pico-8 play session: hold ← + tap ❎

[t = 1 s] hold ← ~1s, tap ❎ ~2×
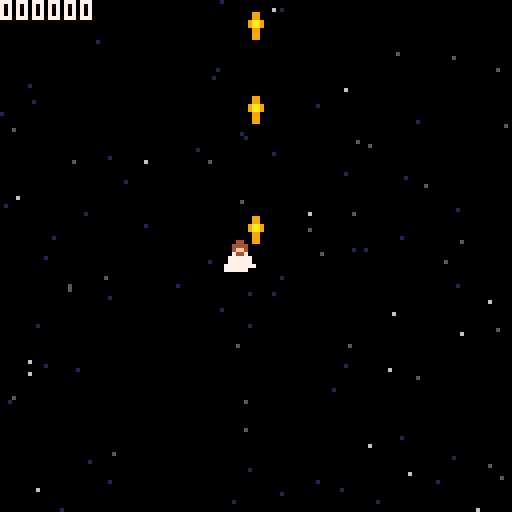
[t = 2 s] hold ← ~2s, tap ❎ ~4×
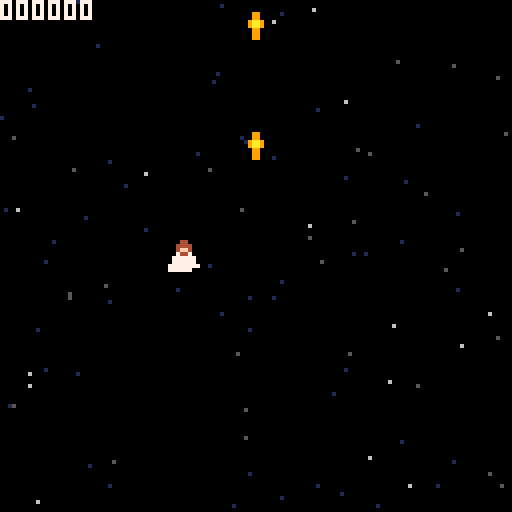
[t = 4 s] hold ← ~4s, tap ❎ ~7×
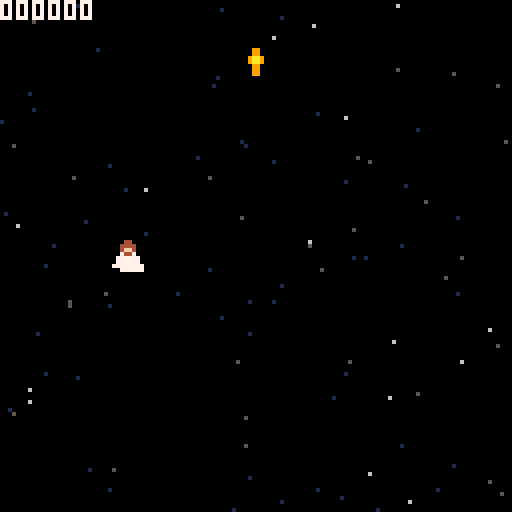
[t = 6 s] hold ← ~6s, tap ❎ ~10×
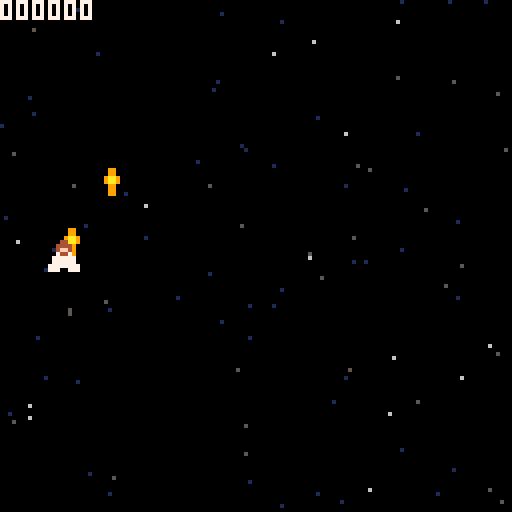
[t = 8 s] hold ← ~8s, tap ❎ ~14×
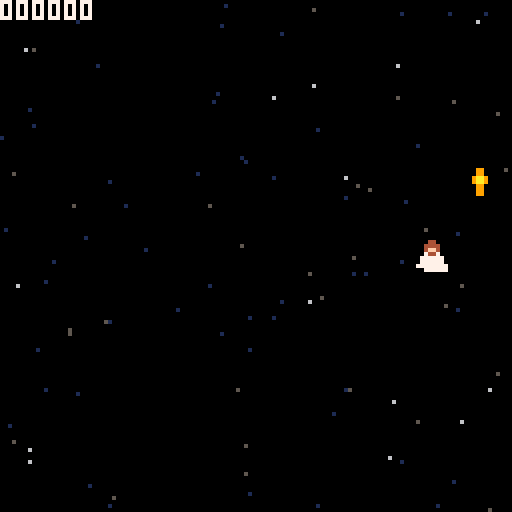

pico-8 cartridge
version 42
__lua__
--numbers only have 16 bits for the integer part, but shifting the value right
--by 16 lets us also use the remaining bits, intended for the decimal part. This
--gives us a total of 32 bits for storing our (signed) integer.
SCORE_SHIFT=16

function _init()
	--reset log
	printh("-- start --","log.txt",true)
	--disable btnp repeat
	poke(0x5f5c,255)
	--disable print() autoscroll
	poke(0x5f36,0x40)

	enemies_setup()

	--skip intro
	t=0 init_game() do return end

	_update,_draw=intro
	t,entities,stars,star_spawn_y,star_speed_scale=0,{},{},-300-64,1
	generate_stars()
	jc=add_entity{
		x=64,y=64,
		spr=16,
	}
	for i=1,3 do
		add_entity{
			x=rnd(64)+32, y=rnd(16)+94,
			spr=17,
		}
	end
end

function intro()
	t+=1
	camera(0,jc.y-65)
	if t>380 then
		jc.spr=t\2%3+1
		jc.y-=2
		if jc.y<-300 then
			camera()
			init_game()
			return
		end
	elseif t>320 then
		jc.y-=lerp(0,2,(t-320)/380)
	end

	cls(0)
	local background={
		{-201,-193, 0|(1<<4), 0b0011111111001111},
		{-192,-71, 1},
		{-71,-64, 1|(12<<4), 0b0011111111001111},
		{-63,59, 12},
		{60,127, 3},
		{61,127, 3|(11<<4), 0b1011111111101111},
	}
	for bg in all(background) do
		local y1,y2,c,f=unpack(bg)
		fillp(f)
		rectfill(0,y1,127,y2,c)
	end
	fillp()
	draw_stars(true)
	foreach(entities,_draw_ent)
	if t>=320 then
	elseif t>=210 then
		print("jesus:", 16,0, 0)
		print("you can't follow me now,\nbut someday.")
	elseif t>=120 then
		print("peter:", 26,40, 0)
		print("we will follow you.")
	elseif t>=30 then
		print("jesus:", 16,0, 0)
		print("i go to him who sent me.")
	end
end

function init_game()
	_update,_draw,score,level=update_game,draw_game,0,0
	local star_spawn_offset=0-(star_spawn_y or 0)
	star_spawn_y=0
	if stars then
		for star in all(stars) do
			star.y+=star_spawn_offset
		end
	else
		stars={}
		generate_stars()
	end
	entities,explosions,popups={},{},{}
	jc=add_entity{
		x=64,y=64,
		preserve_offscreen=true,
	}
	init_next_level()
end

function init_next_level()
	level+=1
	star_speed_scale=1
	level_warp_t,level_soft_end_t,entity_spawn_t,no_shoot_until_t=0,t+30*5,t+90,0
end

--need to define ENEMIES global in a function because we need a util function,
--which won't exist until _init() since lua doesn't hoist.
--the "__kind" fields are just for debugging, and may be removed if needed.
function enemies_setup()
	local function asteroid_update(self)
		self.y+=1
		self.flip_x,self.flip_y, self.spr=
			rnd{false,true},rnd{false,true},
			rnd{32,33}
	end
	local DEMON_PROTOTYPE={
		__kind="red demon",
		hp=5,
		score=2>>SCORE_SHIFT,
		timer=15, speed=1,
		init=function(self)
			self.target=self:get_new_target()
		end,
		update=function(self)
			if self.target then
				self.spr=34
				move_ent_toward_ent(self,self.target,self.speed)
				self.timer-=1
				if self.timer<=0 then
					if(self.shoot)self:shoot()
					self.timer,self.target=15*self.speed
				end
			else
				self.spr=35
				self.timer-=1
				if self.timer<=0 then
					self.timer,self.target=15,self:get_new_target()
				end
			end
		end,
		get_new_target=function()
			return copy(jc)
		end,
	}
	local DEMON_SHOOTS_PROTOTYPE={
		__kind="red demon (shoots)",
		hp=5,
		score=3>>SCORE_SHIFT,
		speed=1.5,
		update=function(self)
			if self.timer then
				self.spr=35
				self.y+=1
				self.timer-=1
				if self.timer<=0 then
					self.timer=nil
				end
			else
				self.spr=34
				self.y+=self.speed
				if self:shoot() then
					self.timer=15*self.speed
				end
			end
		end,
		shoot=function(self)
			if abs(self.y-jc.y)<16 then
				for x in all{-1,1} do
					shoot(self.x,self.y, {x,0.5})
				end
				return true
			end
		end,
	}
	local DEMON_BLUE_PARTS={
		hp=3,
		pal={[8]=12,[2]=10},
		speed=2,
	}

	ENEMIES={
		{ --asteroid 1 (comes straight down)
			hp=3,
			update=asteroid_update,
		},
		{ --asteroid 2 (sways)
			hp=3,
			score=2>>SCORE_SHIFT,
			init=function(self)
				self.start_x,self.start_time,self.period,self.distance=self.x,time(),rnd(1),rnd(20)
			end,
			update=function(self)
				asteroid_update(self)
				self.x=self.start_x+sin((time()-self.start_time)*self.period)*self.distance
			end,
		},
		DEMON_PROTOTYPE, --red demon
		copy(DEMON_PROTOTYPE,DEMON_BLUE_PARTS,{ --blue demon
			__kind="blue demon",
		}),
		{ --ufo
			spr=36, pal={},
			score=3>>SCORE_SHIFT,
			time_until_shoot=60,
			update=function(self)
				self.y+=1
				self.time_until_shoot-=1
				if self.time_until_shoot<=0 then
					self.pal[1]=1
					self.time_until_shoot=60
					shoot(self.x,self.y,direction_from_ent_to_ent(self,jc))
				elseif self.time_until_shoot<15 then
					self.pal[1]=7
				end
			end,
		},
		DEMON_SHOOTS_PROTOTYPE, --red demon (shoots)
		copy(DEMON_SHOOTS_PROTOTYPE,DEMON_BLUE_PARTS,{ --blue demon (shoots)
			__kind="blue demon (shoots)",
			shoot=function(self)
				local y_dif=jc.y-self.y
				if
					y_dif>-8 and y_dif<64
					or y_dif<0 and abs(self.x-jc.x)<16
				then
					for x in all{-1,1} do
						shoot(self.x,self.y, {x,1})
					end
					shoot(self.x,self.y, {0,-1})
					return true
				end
			end,
		}),
	}
end

--per level.
ENEMY_PROBABILITIES={
	--asteroid, +swaying, red, blue, ufo, red(shoot), blue(shoot).
	--checked left to right. must have a 1 (100% chance⁘). use -1 for 0% chance.
	-- split"0.5,0.8,-1,1",
	-- split"0.2,0.5,0.8,-1,1",
	-- split"0.6,-1,0.8,1,-1",
	split"0.6,-1,0.7,0.8,-1,0.9,1",
}
--⁘ technically, 100% chance would be whatever number is immediately below 1.0
--  in the 32-bit fixed-point numbering system that pico-8 uses, but it doesn't
--  matter.
for i=1,#ENEMY_PROBABILITIES do
	assert(#ENEMY_PROBABILITIES[i]==7, (
		#ENEMY_PROBABILITIES[i]<7
		and "missing probabilities for level "
		or "too many probabilities for level "
	)..i)
end

function update_game()
	t+=1
	jc.spr, jc.sx,jc.sy=
		t\2%3+1, 0,0
	if(btn(⬅️))jc.sx-=2
	if(btn(➡️))jc.sx+=2
	if(btn(⬆️))jc.sy-=2
	if(btn(⬇️))jc.sy+=2
	if
		((btn(🅾️) or btn(❎)) and no_shoot_until_t<=t)
		or btnp(🅾️) or btnp(❎)
	then
		add_entity{
			kind="pshot",
			x=jc.x, y=jc.y,
			sy=-3,
			spr=4,
		}
		no_shoot_until_t=t+5
	end

	WARP_LENGTH=180
	WARP_PEAK=WARP_LENGTH-160
	if level_warp_t>=t then
		star_speed_scale=max(
			star_speed_scale*((level_warp_t-t)>=WARP_PEAK and 1.05 or 0.5),
			0.5
		)
		if(level_warp_t==t)init_next_level()
	else
		if t>=level_soft_end_t then
			local enemy_count=0
			for ent in all(entities) do
				if(ent.kind=="enemy")enemy_count+=1
			end
			if enemy_count==0 then
				level_warp_t=t+WARP_LENGTH
			end
		elseif t==entity_spawn_t then
			local randnum,enemy_prototype=rnd(1)
			for i=1,#ENEMY_PROBABILITIES[level] do
				if randnum<=ENEMY_PROBABILITIES[level][i] then
					enemy_prototype=ENEMIES[i]
					break
				end
			end
			assert(enemy_prototype,"missed a probability?")
			local enemy=add_entity(copy(enemy_prototype,{
				kind="enemy",
				x=ENTITY_MAX_LEFT+rnd(ENTITY_MAX_RIGHT-ENTITY_MAX_LEFT),
				y=-8,
			}))
			if(enemy.init)enemy:init()
			entity_spawn_t=t+10+flr(rnd(20))
		end
	end

	for ent in all(entities) do
		if(ent.update)ent:update()
		ent.x+=ent.sx
		ent.y+=ent.sy
		if not ent.preserve_offscreen and ent_is_offscreen(ent) then
			del(entities,ent)
		end
	end
	for ent in all(entities) do
		ent.invuln_time_left=max(ent.invuln_time_left-1,0)
		if ent.kind=="enemy" and ent.invuln_time_left==0 then
			for pshot in all(entities) do
				if pshot.kind=="pshot" and entcol(ent,pshot) then
					del(entities,pshot)
					explode_at(pshot.x,pshot.y,2)
					ent.hp-=1
					if ent.hp>0 then
						ent.white_until_t=t+2
					else
						add_score(ent.score or 1>>SCORE_SHIFT,ent.x,ent.y)
						del(entities,ent)
						explode_at(ent.x,ent.y)
					end
					goto next_ent
				end
			end
			if entcol(ent,jc) then
				add_score(-(100>>16),jc.x,jc.y)
				jc.invuln_time_left=30
				explode_at(jc.x,jc.y,10)
			end
		end
		::next_ent::
	end

	--wrap x, clamp y
	if(jc.x<-4)jc.x=128+4
	if(jc.x>128+4)jc.x=-4
	jc.y=mid(ENTITY_MAX_LEFT,jc.y,ENTITY_MAX_RIGHT)
end

ENTITY_MAX_LEFT,ENTITY_MAX_RIGHT=4,124

function draw_game()
	--bg
	cls(0)
	draw_stars()

	--hud
	local score_text=tostr(score,0x2).."0"
	while(#score_text<6)score_text="0"..score_text
	print(score_text, 0,0, 7)
	if t<=level_warp_t then
		local level_text="level "..level+1
		print(level_text, 64-#level_text*2,60)
	elseif t>=level_soft_end_t then
		local warp_text="clear all to warp"
		print(warp_text, 128-#warp_text*4,0)
	end

	--entities
	foreach(entities,_draw_ent)
	_draw_ent(jc)

	--vfx
	for exp in all(explosions) do
		circfill(exp.x-exp.r\2,exp.y-exp.r\2, exp.r, 7)
		exp.r*=0.8
		if exp.r<1 then
			del(explosions,exp)
		end
	end
	for popup in all(popups) do
		print(popup.msg, popup.x,popup.y, 7)
		popup.timer-=1
		if popup.timer<=0 then
			del(popups,popup)
		end
	end
end

function _draw_ent(ent)
	if (ent.invuln_time_left>0 and t%2==0) or ent.white_until_t>=t then
		--flashing effect
		for c=0,15 do pal(c,7) end
	else
		pal(ent.pal)
	end
	palt(ent.palt or 0b1000000000000000)
	spr(ent.spr, ent.x-4,ent.y-4, 1,1, ent.flip_x,ent.flip_y)
end

-->8
--entity stuff

function add_entity(props)
	return copy_to(add(entities,{
		x=0,y=0,
		sx=0,sy=0,
		spr=0,
		hp=0,
		invuln_time_left=0, white_until_t=0,
	}),props)
end

function shoot(x,y,direction)
	SHOT_PAL_ANIM={
		0b1011111111111111,
		0b1101111111111111,
		0b1001111111111111,
	}
	add_entity{
		kind="enemy",
		x=x, y=y,
		spr=37, pal={8,8},
		score=0,
		direction=direction,
		update=function(self)
			self.x+=self.direction[1]*1.5
			self.y+=self.direction[2]*1.5
			self.palt=SHOT_PAL_ANIM[t\2%3+1]
		end,
	}
end

--returns true if the two entities are overlapping and both are vulnerable.
function entcol(a,b)
	return a.invuln_time_left==0 and b.invuln_time_left==0
	and a.x+3>=b.x-4 and a.x-4<=b.x+3
	and a.y+3>=b.y-4 and a.y-4<=b.y+3
end

function ent_is_offscreen(ent)
	return ent.x<-8 or ent.x>136
	or ent.y<-8 or ent.y>136
end

function direction_from_ent_to_ent(a,b)
	local x,y=b.x-a.x,b.y-a.y
	--normalize vector.
	--numbers are small! but numbers are big!! need to shift them so they less big!!!!!
	local len=sqrt((x>>4)^2+(y>>4)^2)<<4
	if(len==0)return {0,0}
	x/=len
	y/=len
	return {x,y}
end
function move_ent_toward_ent(a,b,amt)
	local x,y=unpack(direction_from_ent_to_ent(a,b))
	a.x+=x*amt
	a.y+=y*amt
end

-->8
--vfx
STAR_COLORS={1,1,1,5,5,6}
STAR_SPEEDS={0.125,[5]=0.25,[6]=0.5}

function generate_stars()
	for i=1,100 do
		add(stars,{
			x=rnd(128), y=flr(rnd(128))+star_spawn_y,
			c=rnd(STAR_COLORS)
		})
	end
end

function draw_stars(keep_still)
	pal()
	for star in all(stars) do
		local old_y=flr(star.y)
		if not keep_still then
			star.y+=STAR_SPEEDS[star.c]*star_speed_scale
		end
		line(
			star.x, flr(star.y)>old_y and old_y+1 or star.y,
			star.x, star.y,
			star.c
		)
		while star.y>star_spawn_y+128 do
			star.y-=128
			star.x=rnd(128)
			line(
				star.x, star_spawn_y,
				star.x, star.y,
				star.c
			)
		end
	end
end

function explode_at(x,y,r)
	return add(explosions,{
		x=x, y=y,
		r=r or 4,
	})
end

function add_score(addition,popup_x,popup_y)
	score=max(score+addition,0) --bcuz negative numbers
	add(popups,{
		x=popup_x, y=popup_y,
		timer=30,
		msg=tostr(addition,0x2)..(addition==0 and "" or "0"),
	})
end

-->8
--util
function lerp(from,to,amt)
	return from+(to-from)*amt
end

function copy(...)
	local dest={}
	for src in all({...}) do
		copy_to(dest,src)
	end
	return dest
end
function copy_to(dest,src)
	for k,v in pairs(src) do
		dest[k]=v
	end
	return dest
end

function log(msg)
	local tstr,dec_part_str=unpack(split(tostr(time()),".",false))
	tstr ..= "."..sub((dec_part_str or "").."0000",1,4)
	printh(tstr..": "..msg,"log.txt")
end
__gfx__
00000000000440000004400000044000000990000000000000000000000000000000000000000000000000000000000000000000000000000000000000000000
00000000004444000044440000444400000990000000000000000000000000000000000000000000000000000000000000000000000000000000000000000000
00700700004ff400004ff400004ff400009aa9000000000000000000000000000000000000000000000000000000000000000000000000000000000000000000
00077000007447000074470000744700009aa9000000000000000000000000000000000000000000000000000000000000000000000000000000000000000000
00077000077777700777777007777770000990000000000000000000000000000000000000000000000000000000000000000000000000000000000000000000
00700700077777700777777007777770000990000000000000000000000000000000000000000000000000000000000000000000000000000000000000000000
00000000777777777777777777777777000990000000000000000000000000000000000000000000000000000000000000000000000000000000000000000000
00000000007777777770077777777700000000000000000000000000000000000000000000000000000000000000000000000000000000000000000000000000
00044000004444000000000000000000000000000000000000000000000000000000000000000000000000000000000000000000000000000000000000000000
0044440000ffff000000000000000000000000000000000000000000000000000000000000000000000000000000000000000000000000000000000000000000
004ff40000ffff000000000000000000000000000000000000000000000000000000000000000000000000000000000000000000000000000000000000000000
00744700005555000000000000000000000000000000000000000000000000000000000000000000000000000000000000000000000000000000000000000000
07777770055555500000000000000000000000000000000000000000000000000000000000000000000000000000000000000000000000000000000000000000
07777770505555050000000000000000000000000000000000000000000000000000000000000000000000000000000000000000000000000000000000000000
77777777d055550d0000000000000000000000000000000000000000000000000000000000000000000000000000000000000000000000000000000000000000
7777777700d00d000000000000000000000000000000000000000000000000000000000000000000000000000000000000000000000000000000000000000000
00555500000055500090090000900900000660000001100000000000000000000000000000000000000000000000000000000000000000000000000000000000
00544550055554550898898008988980006666000110011000000000000000000000000000000000000000000000000000000000000000000000000000000000
05544450554444450888888008888880006116000102201000000000000000000000000000000000000000000000000000000000000000000000000000000000
05544450544444450828828008288280066116601022220100000000000000000000000000000000000000000000000000000000000000000000000000000000
55444455544444450888888008888880055665501022220100000000000000000000000000000000000000000000000000000000000000000000000000000000
55444445555544550082280000822800666556660102201000000000000000000000000000000000000000000000000000000000000000000000000000000000
05544455005555500888888008888880566666650110011000000000000000000000000000000000000000000000000000000000000000000000000000000000
00555550000055008008800808800880001551000001100000000000000000000000000000000000000000000000000000000000000000000000000000000000
